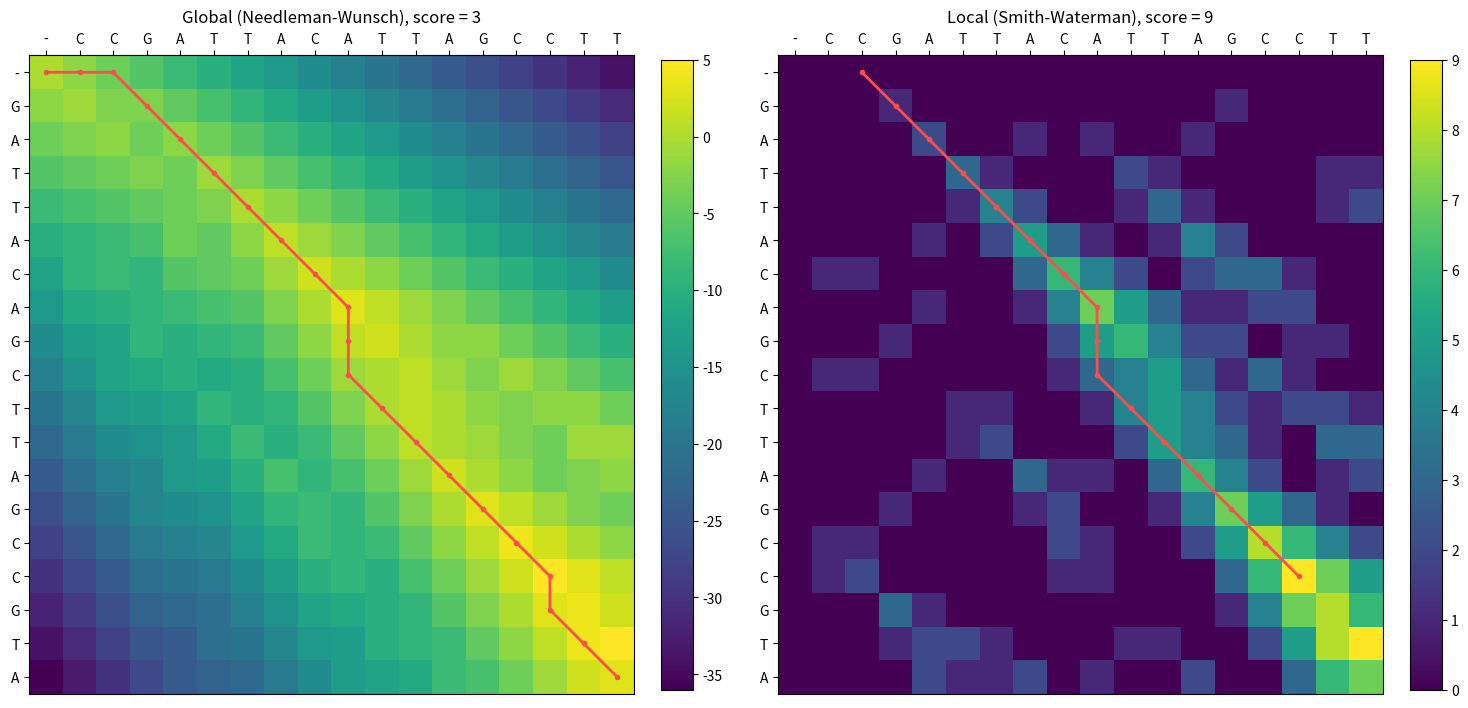

Write Python code to recreate this figure.
import matplotlib.pyplot as plt

X = "GATTACAGCTTAGCCGTA"
Y = "CCGATTACATTAGCCTT"
MATCH = 1
MISMATCH = -1
GAP_COST = -2


def score(a, b):
    return MATCH if a == b else MISMATCH


def global_alignment(x, y, score, gap_cost):
    m, n = len(x), len(y)
    F = [[0] * (n + 1) for _ in range(m + 1)]
    for i in range(1, m + 1):
        F[i][0] = F[i - 1][0] + gap_cost
    for j in range(1, n + 1):
        F[0][j] = F[0][j - 1] + gap_cost

    for i in range(1, m + 1):
        for j in range(1, n + 1):
            diag = F[i - 1][j - 1] + score(x[i - 1], y[j - 1])
            up = F[i - 1][j] + gap_cost
            left = F[i][j - 1] + gap_cost
            F[i][j] = max(diag, up, left)

    i, j = m, n
    a, b, path = "", "", [(i, j)]
    while i > 0 or j > 0:
        if i > 0 and j > 0 and F[i][j] == F[i - 1][j - 1] + score(x[i - 1], y[j - 1]):
            a, b = x[i - 1] + a, y[j - 1] + b
            i, j = i - 1, j - 1
        elif i > 0 and F[i][j] == F[i - 1][j] + gap_cost:
            a, b = x[i - 1] + a, "-" + b
            i -= 1
        else:
            a, b = "-" + a, y[j - 1] + b
            j -= 1
        path.append((i, j))
    return a, b, F[m][n], F, path


def local_alignment(x, y, score, gap_cost):
    m, n = len(x), len(y)
    H = [[0] * (n + 1) for _ in range(m + 1)]
    best_score, best_i, best_j = 0, 0, 0

    for i in range(1, m + 1):
        for j in range(1, n + 1):
            diag = H[i - 1][j - 1] + score(x[i - 1], y[j - 1])
            up = H[i - 1][j] + gap_cost
            left = H[i][j - 1] + gap_cost
            H[i][j] = max(0, diag, up, left)
            if H[i][j] > best_score:
                best_score, best_i, best_j = H[i][j], i, j

    i, j = best_i, best_j
    a, b, path = "", "", [(i, j)]
    while i > 0 and j > 0 and H[i][j] > 0:
        if H[i][j] == H[i - 1][j - 1] + score(x[i - 1], y[j - 1]):
            a, b = x[i - 1] + a, y[j - 1] + b
            i, j = i - 1, j - 1
        elif H[i][j] == H[i - 1][j] + gap_cost:
            a, b = x[i - 1] + a, "-" + b
            i -= 1
        else:
            a, b = "-" + a, y[j - 1] + b
            j -= 1
        path.append((i, j))
    return a, b, best_score, H, path


def match_line(a, b):
    return "".join("|" if p == q else (" " if "-" in (p, q) else ".")
                   for p, q in zip(a, b))


def print_matrix(M, x, y, name):
    print(f"Matrix {name}:")
    print("       " + "".join(f"{c:>4}" for c in "-" + y))
    for i, row in enumerate(M):
        label = "-" if i == 0 else x[i - 1]
        print(f"   {label:>2} " + "".join(f"{v:>4}" for v in row))
    print()


def print_alignment(title, a, b, best):
    identity = sum(1 for p, q in zip(a, b) if p == q)
    print(title)
    print("  " + a)
    print("  " + match_line(a, b))
    print("  " + b)
    print(f"  score = {best}, length = {len(a)}, identity = {identity}/{len(a)} "
          f"({identity / len(a) * 100:.1f}%)")
    print()


def plot_matrix(ax, M, x, y, path, title):
    im = ax.imshow(M, cmap="viridis")
    ax.plot([p[1] for p in path], [p[0] for p in path], color="#ff4d4d",
            linewidth=2, marker="o", markersize=3)
    ax.set_xticks(range(len(y) + 1))
    ax.set_xticklabels(["-"] + list(y))
    ax.set_yticks(range(len(x) + 1))
    ax.set_yticklabels(["-"] + list(x))
    ax.xaxis.tick_top()
    ax.set_title(title, pad=24)
    plt.colorbar(im, ax=ax, fraction=0.046, pad=0.04)


print(f"X = {X} ({len(X)})")
print(f"Y = {Y} ({len(Y)})")
print(f"match = {MATCH}, mismatch = {MISMATCH}, gap = {GAP_COST}")
print()

ga, gb, g_score, F, g_path = global_alignment(X, Y, score, GAP_COST)
la, lb, l_score, H, l_path = local_alignment(X, Y, score, GAP_COST)

print_matrix(F, X, Y, "F (global, Needleman-Wunsch)")
print_alignment("Global alignment (Needleman-Wunsch):", ga, gb, g_score)
print_matrix(H, X, Y, "H (local, Smith-Waterman)")
print_alignment("Local alignment (Smith-Waterman):", la, lb, l_score)

fig, (ax1, ax2) = plt.subplots(1, 2, figsize=(15, 7))
plot_matrix(ax1, F, X, Y, g_path, f"Global (Needleman-Wunsch), score = {g_score}")
plot_matrix(ax2, H, X, Y, l_path, f"Local (Smith-Waterman), score = {l_score}")
plt.tight_layout()
plt.savefig("alignment_matrices.png", dpi=150)
plt.show()
